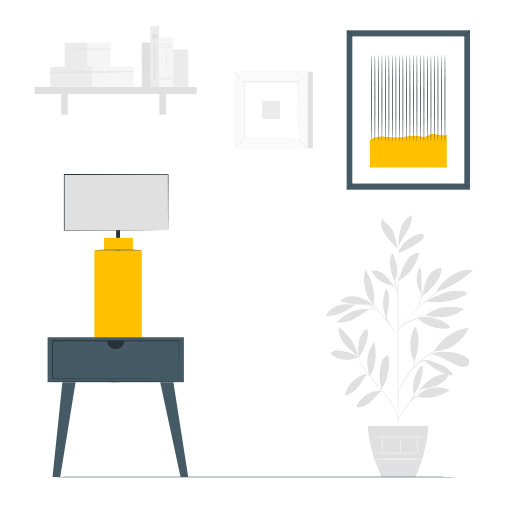
t = 0.00 s
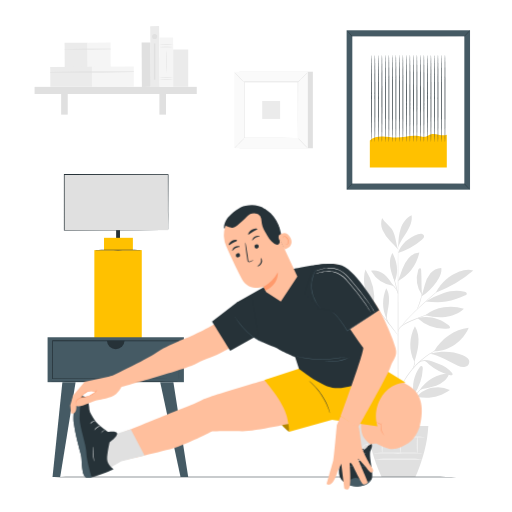
t = 1.00 s
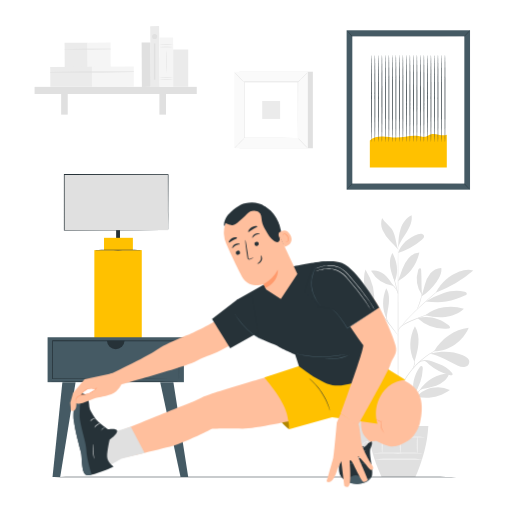
t = 1.19 s
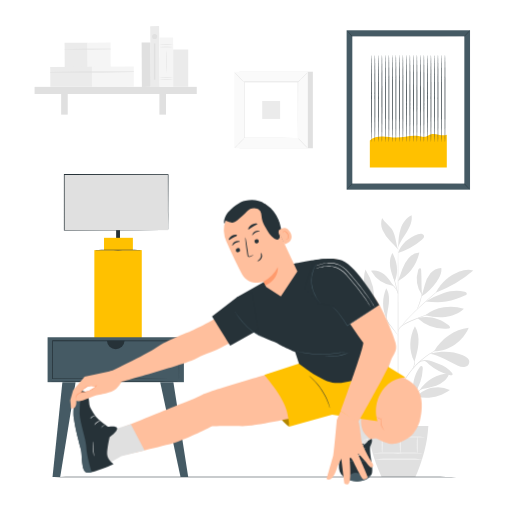
t = 1.38 s
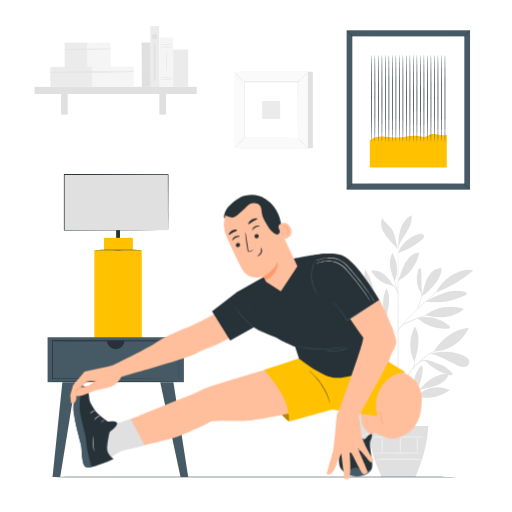
t = 1.75 s
t = 2.13 s: frame unchanged from t = 1.38 s, image omitted

The animated SVG that drew these frames (rendered in a browser with its animation timeline set to each time). Animation: 2 CSS @keyframes rules; one cycle of 2.50 s, repeats indefinitely.

<svg class="animated" id="freepik_stories-stretch" xmlns="http://www.w3.org/2000/svg" viewBox="0 0 500 500" version="1.1" xmlns:xlink="http://www.w3.org/1999/xlink" xmlns:svgjs="http://svgjs.com/svgjs"><style>svg#freepik_stories-stretch:not(.animated) .animable {opacity: 0;}svg#freepik_stories-stretch.animated #freepik--Character--inject-176 {animation: 1s 1 forwards cubic-bezier(.36,-0.01,.5,1.38) slideUp,1.5s Infinite  linear floating;animation-delay: 0s,1s;}            @keyframes slideUp {                0% {                    opacity: 0;                    transform: translateY(30px);                }                100% {                    opacity: 1;                    transform: inherit;                }            }                    @keyframes floating {                0% {                    opacity: 1;                    transform: translateY(0px);                }                50% {                    transform: translateY(-10px);                }                100% {                    opacity: 1;                    transform: translateY(0px);                }            }        </style><g id="freepik--background-complete--inject-176" class="animable" style="transform-origin: 247.99px 245.639px;"><g id="elefturopaku6"><rect x="138.44" y="41.6" width="8.69" height="43.23" style="fill: rgb(224, 224, 224); transform-origin: 142.785px 63.215px; transform: rotate(-0.31deg);" class="animable"></rect></g><g id="elzeefewj3us"><rect x="63.13" y="41.75" width="22.5" height="23.87" style="fill: rgb(235, 235, 235); transform-origin: 74.38px 53.685px; transform: rotate(-0.31deg);" class="animable"></rect></g><g id="elpwov63pwnd"><rect x="85.52" y="41.63" width="22.5" height="23.87" style="fill: rgb(245, 245, 245); transform-origin: 96.77px 53.565px; transform: rotate(-0.31deg);" class="animable"></rect></g><path d="M63.1,48.41c14.95.12,29.94,0,44.89-.21a.24.24,0,0,0,0-.48c-15-.08-29.94,0-44.89.28a.21.21,0,0,0,0,.41Z" style="fill: rgb(224, 224, 224); transform-origin: 85.5828px 48.0741px;" id="el5yqq6ehp23" class="animable"></path><g id="el657sax5993r"><rect x="49.09" y="65.27" width="40.88" height="19.45" style="fill: rgb(235, 235, 235); transform-origin: 69.53px 74.995px; transform: rotate(-0.31deg);" class="animable"></rect></g><g id="elay6o91qytgi"><rect x="89.77" y="65.05" width="40.88" height="19.45" style="fill: rgb(245, 245, 245); transform-origin: 110.21px 74.775px; transform: rotate(-0.31deg);" class="animable"></rect></g><path d="M49.06,70.79c27.16.31,54.41,0,81.56-.4a.24.24,0,0,0,0-.48c-27.16-.14-54.41-.13-81.56.47a.21.21,0,0,0,0,.41Z" style="fill: rgb(224, 224, 224); transform-origin: 89.8778px 70.3762px;" id="eldu89a1t7h2a" class="animable"></path><rect x="33.78" y="84.83" width="158.37" height="6.97" style="fill: rgb(224, 224, 224); transform-origin: 112.965px 88.315px;" id="elst3ucghgzs" class="animable"></rect><rect x="59.7" y="88.18" width="6.43" height="23.78" style="fill: rgb(224, 224, 224); transform-origin: 62.915px 100.07px;" id="ely3vu3soua7n" class="animable"></rect><rect x="155.67" y="88.18" width="6.43" height="23.78" style="fill: rgb(224, 224, 224); transform-origin: 158.885px 100.07px;" id="elz01glbnlup" class="animable"></rect><g id="elttqhvtyolp"><rect x="146.97" y="25.48" width="8.69" height="59.46" style="fill: rgb(235, 235, 235); transform-origin: 151.315px 55.21px; transform: rotate(-0.572939deg);" class="animable"></rect></g><g id="elcdk0kmxzig6"><rect x="155.7" y="36.56" width="13.5" height="48.18" style="fill: rgb(245, 245, 245); transform-origin: 162.45px 60.65px; transform: rotate(-0.31deg);" class="animable"></rect></g><path d="M169,45.81a48.11,48.11,0,0,1-6.75.24,48.11,48.11,0,0,1-6.75-.24,49.13,49.13,0,0,1,6.75-.23A49.13,49.13,0,0,1,169,45.81Z" style="fill: rgb(224, 224, 224); transform-origin: 162.25px 45.8147px;" id="el6i6v1sp0pvq" class="animable"></path><path d="M169,43.79a49.13,49.13,0,0,1-6.75.23,49.13,49.13,0,0,1-6.75-.23,48.11,48.11,0,0,1,6.75-.24A48.11,48.11,0,0,1,169,43.79Z" style="fill: rgb(224, 224, 224); transform-origin: 162.25px 43.7853px;" id="eltc5fjas12an" class="animable"></path><path d="M169,77.46a48.11,48.11,0,0,1-6.75.24,48.11,48.11,0,0,1-6.75-.24,49.13,49.13,0,0,1,6.75-.23A49.13,49.13,0,0,1,169,77.46Z" style="fill: rgb(224, 224, 224); transform-origin: 162.25px 77.4647px;" id="elm1mgxtsm1uk" class="animable"></path><path d="M169,75.44a49.13,49.13,0,0,1-6.75.23,49.13,49.13,0,0,1-6.75-.23,48.11,48.11,0,0,1,6.75-.24A48.11,48.11,0,0,1,169,75.44Z" style="fill: rgb(224, 224, 224); transform-origin: 162.25px 75.4353px;" id="el708a6u73vuw" class="animable"></path><path d="M162.45,71c-.13,0-.24-4.86-.24-10.85s.11-10.86.24-10.86.23,4.86.23,10.86S162.57,71,162.45,71Z" style="fill: rgb(224, 224, 224); transform-origin: 162.445px 60.145px;" id="el2sjfwt2e3kf" class="animable"></path><rect x="169.12" y="48.36" width="14.69" height="36.37" style="fill: rgb(235, 235, 235); transform-origin: 176.465px 66.545px;" id="el1sxi5bb9b1n" class="animable"></rect><path d="M153.52,35.61a2.5,2.5,0,1,1-2.5-2.49A2.5,2.5,0,0,1,153.52,35.61Z" style="fill: rgb(224, 224, 224); transform-origin: 151.02px 35.62px;" id="eltml2thdzjfs" class="animable"></path><rect x="150.25" y="42.48" width="1.54" height="35.37" style="fill: rgb(224, 224, 224); transform-origin: 151.02px 60.165px;" id="el145r2m6fjkz" class="animable"></rect><rect x="233.82" y="70.02" width="71.72" height="74.76" style="fill: rgb(224, 224, 224); transform-origin: 269.68px 107.4px;" id="el8ig8j3xjr9j" class="animable"></rect><rect x="228.96" y="70.02" width="71.72" height="74.76" style="fill: rgb(250, 250, 250); transform-origin: 264.82px 107.4px;" id="el1qgny38nd96" class="animable"></rect><path d="M300.7,144.8H228.94V70H300.7ZM229,144.75h71.67V70H229Z" style="fill: rgb(224, 224, 224); transform-origin: 264.82px 107.4px;" id="elgrk2ajsnvo" class="animable"></path><rect x="238.6" y="80.07" width="52.44" height="54.66" style="fill: rgb(255, 255, 255); transform-origin: 264.82px 107.4px;" id="elsprff7edg7d" class="animable"></rect><path d="M238.6,135.09a8.78,8.78,0,0,1-1.29,1.5c-.84.89-2,2.08-3.34,3.38s-2.53,2.46-3.42,3.28a9,9,0,0,1-1.52,1.27,8.24,8.24,0,0,1,1.29-1.5c.84-.89,2-2.09,3.34-3.39s2.54-2.46,3.43-3.28A8.12,8.12,0,0,1,238.6,135.09Z" style="fill: rgb(224, 224, 224); transform-origin: 233.815px 139.805px;" id="elevnly4lixo" class="animable"></path><path d="M291,135a7.75,7.75,0,0,1,1.5,1.29c.88.84,2.08,2,3.38,3.33s2.46,2.53,3.28,3.43a8.26,8.26,0,0,1,1.26,1.51,8.69,8.69,0,0,1-1.5-1.28c-.88-.84-2.08-2-3.38-3.34s-2.47-2.54-3.29-3.44A8.06,8.06,0,0,1,291,135Z" style="fill: rgb(224, 224, 224); transform-origin: 295.71px 139.78px;" id="elg9pcia0jy8o" class="animable"></path><path d="M290.89,80.21a8.61,8.61,0,0,1,1.3-1.5c.83-.89,2-2.08,3.33-3.38s2.53-2.46,3.43-3.28a8.26,8.26,0,0,1,1.51-1.26,8.52,8.52,0,0,1-1.29,1.5c-.83.88-2,2.08-3.34,3.38S293.3,78.13,292.4,79A7.89,7.89,0,0,1,290.89,80.21Z" style="fill: rgb(224, 224, 224); transform-origin: 295.675px 75.5px;" id="elr4i9rcesnrb" class="animable"></path><path d="M238.46,80.35a8.86,8.86,0,0,1-1.51-1.3c-.88-.83-2.08-2-3.38-3.33s-2.45-2.53-3.28-3.43A8.83,8.83,0,0,1,229,70.78a7.88,7.88,0,0,1,1.5,1.28c.88.84,2.08,2,3.39,3.35s2.46,2.53,3.28,3.43A7.88,7.88,0,0,1,238.46,80.35Z" style="fill: rgb(224, 224, 224); transform-origin: 233.73px 75.565px;" id="el2ojnukxrjeb" class="animable"></path><path d="M290.89,134.73s0-.1,0-.27,0-.44,0-.76c0-.69,0-1.67,0-2.95,0-2.59,0-6.36-.06-11.14,0-9.58-.06-23.21-.1-39.54l.2.2-52.28,0h0l.23-.23c0,20.06,0,38.83,0,54.66l-.2-.2,37.86.1,10.64.05,2.81,0,.73,0H290l-2.78,0-10.59,0-38,.11h-.2v-.2c0-15.83,0-34.6,0-54.66v-.24h.24l52.28,0h.21v.21c-.05,16.38-.08,30.06-.11,39.67,0,4.76,0,8.51-.05,11.09,0,1.26,0,2.24,0,2.91,0,.32,0,.56,0,.74A.93.93,0,0,1,290.89,134.73Z" style="fill: rgb(224, 224, 224); transform-origin: 264.795px 107.21px;" id="elh2ul9yemw3t" class="animable"></path><rect x="256.07" y="98.65" width="17.5" height="17.5" style="fill: rgb(235, 235, 235); transform-origin: 264.82px 107.4px;" id="elap108ia8mae" class="animable"></rect><path d="M350.22,348.65a41.74,41.74,0,0,0-17.89-6.16c-2.93-.3-6.12-.22-8.47,1.55a1.75,1.75,0,0,0-.87,1.55,1.87,1.87,0,0,0,.83,1.06c7.28,5.55,18.29,6.25,26.4,2" style="fill: rgb(224, 224, 224); transform-origin: 336.605px 346.875px;" id="eld3a727uud8" class="animable"></path><path d="M349.76,348.14A87.39,87.39,0,0,1,338.2,338a29.14,29.14,0,0,1-7.24-13.4c-.31-1.53-.41-3.27.57-4.48,9.21,7.19,16.45,16.5,18.23,28.05" style="fill: rgb(224, 224, 224); transform-origin: 340.252px 334.145px;" id="elwhzjgzpzvog" class="animable"></path><path d="M350.12,348.58a41.85,41.85,0,0,1,.22-15.18c1.16-4.95,3.85-9.69,8.08-12.52,1.59,3.72.91,8-.21,11.9a57.78,57.78,0,0,1-8,16.87" style="fill: rgb(224, 224, 224); transform-origin: 354.445px 335.265px;" id="el10c8gsxtvowa" class="animable"></path><path d="M359.16,364.76c-5.49.67-10.26,3.56-14.35,7.26a27.08,27.08,0,0,0-8.21,14.09c5.37-.33,9.94-4.12,13.25-8.37s5.6-8.92,9.23-12.9" style="fill: rgb(224, 224, 224); transform-origin: 347.88px 375.435px;" id="elb5kcx03xuef" class="animable"></path><path d="M361.12,367.35a35.39,35.39,0,0,1,4.08-33.48c3.13,11.11,2,23.66-4.08,33.48" style="fill: rgb(224, 224, 224); transform-origin: 362.774px 350.61px;" id="eljrfl9xgrdu" class="animable"></path><path d="M373.05,381.56a25.59,25.59,0,0,0-24.47,14.08c-.3.61-.57,1.38-.17,1.92A1.84,1.84,0,0,0,350,398c4.82-.31,9.09-3.21,12.62-6.52s6.6-7.12,10.5-10" style="fill: rgb(224, 224, 224); transform-origin: 360.664px 389.757px;" id="elrz6k8bbj7is" class="animable"></path><path d="M372.67,380.78a45.47,45.47,0,0,1-.45-25.46c.89-3.27,2.4-6.72,5.43-8.26a1.08,1.08,0,0,1,.83-.15,1.1,1.1,0,0,1,.53.61,15.46,15.46,0,0,1,1.28,7.31,45.24,45.24,0,0,1-1.15,7.39c-.95,4.52-1.46,9.38-3.94,13.27a27.43,27.43,0,0,0-1.58,2.92c-.46,1-.47,1.34-.9,2.13" style="fill: rgb(224, 224, 224); transform-origin: 375.473px 363.832px;" id="elsuue7p6qezq" class="animable"></path><path d="M404.26,385.49c-2.34-8.9.14-19.69,5.75-27,.41-.54,1-1.12,1.64-1.05,1,.09,1.3,1.47,1.25,2.51a48.84,48.84,0,0,1-8.64,25.53" style="fill: rgb(224, 224, 224); transform-origin: 408.144px 371.462px;" id="elhbhqv5smsed" class="animable"></path><path d="M407.11,387.44c10.81,2.81,23.22.07,32.21-6.56a26.1,26.1,0,0,0-17.44-2.14c-5.82,1.34-11.15,3.95-14.77,8.7" style="fill: rgb(224, 224, 224); transform-origin: 423.215px 383.32px;" id="el914gfnqadc8" class="animable"></path><path d="M409.51,381.51c6.05-9.88,17.67-16.32,29.24-16.91-1.34,4.71-5.2,8.37-9.57,10.58s-9.23,3.17-14,4.1c-1.87.36-4.43.76-5.64,2.23" style="fill: rgb(224, 224, 224); transform-origin: 424.13px 373.055px;" id="eleo4a8c53wqh" class="animable"></path><path d="M404.86,352.75c1.64-5.62,3.29-11.29,3.74-17.13s-.38-11.93-3.41-16.94c-5.66,10.95-6.23,23.75-.5,34.65" style="fill: rgb(224, 224, 224); transform-origin: 404.687px 336.005px;" id="elewxxikttxyo" class="animable"></path><path d="M423.91,343.12c6.61-12,20.11-21.63,33.77-23-5.27,13.12-19.64,23.26-33.77,23" style="fill: rgb(224, 224, 224); transform-origin: 440.795px 331.622px;" id="eljr8zyr6cq8a" class="animable"></path><path d="M419.75,345.48c9.86,1.5,18.27,7.8,27.49,11.62a12.27,12.27,0,0,0,6.22,1.19,4.86,4.86,0,0,0,3-8.61A13.3,13.3,0,0,0,452,347c-10-4.19-20.82-4.29-31.4-1.75" style="fill: rgb(224, 224, 224); transform-origin: 438.99px 350.937px;" id="elfukdqaupm6v" class="animable"></path><path d="M414,352.4c2.23.64,3,1.79,4.76,3.3a51.42,51.42,0,0,0,20.85,10.71c.8.2,1.84.28,2.24-.44s-.09-1.39-.54-2a28.74,28.74,0,0,0-12.59-8.55c-4.81-1.79-9-4-14.72-3.49" style="fill: rgb(224, 224, 224); transform-origin: 427.999px 359.202px;" id="el909vqycifxf" class="animable"></path><path d="M407.59,310.6a39.48,39.48,0,0,0,30.25,10.29,2.13,2.13,0,0,0,1.38-.49c.76-.83-.15-2.11-1-2.8-8.89-6.94-19.67-9.81-30.59-7" style="fill: rgb(224, 224, 224); transform-origin: 423.547px 315.288px;" id="elhtejmat7es" class="animable"></path><path d="M415.23,307.8A42.18,42.18,0,0,1,453,301.57c-4.75,4.69-11.35,7.21-18,7.9a56.81,56.81,0,0,1-19.76-1.67" style="fill: rgb(224, 224, 224); transform-origin: 434.115px 304.648px;" id="el97gt0ijct5" class="animable"></path><path d="M412.19,288.59c-.87-8.87-.3-15.88-.92-24.8,0-.71-.2-1.57-.87-1.83-.93-.36-1.7.78-2,1.73a28.44,28.44,0,0,0,3.78,24.71" style="fill: rgb(224, 224, 224); transform-origin: 409.646px 275.241px;" id="el2ozj7c3jpm8" class="animable"></path><path d="M411.56,289.57c6-3.72,10.53-8.58,14.7-14.29,2.91-4,5.36-8.73,4.7-13.61-4.08-.08-8,2.17-10.61,5.27a29.43,29.43,0,0,0-5.41,10.88c-1.18,3.9-2,7.92-3.38,11.75" style="fill: rgb(224, 224, 224); transform-origin: 421.314px 275.619px;" id="elygzf41ecod" class="animable"></path><path d="M426,285.56a118.6,118.6,0,0,0,36.2-21.34c-4.33-1.74-9.28-.7-13.6,1-9.87,4-17.94,10.71-22.78,20.19" style="fill: rgb(224, 224, 224); transform-origin: 444.01px 274.441px;" id="elkoi9cx1lni" class="animable"></path><path d="M415.62,294.43c6.68.73,13.47,1.21,20.09.1s12.68-3.67,18.77-6.23a2.24,2.24,0,0,0,1.27-1,1.47,1.47,0,0,0-.46-1.61,3.81,3.81,0,0,0-1.6-.75c-6.62-1.85-13.76-1-20.27,1.21a94.56,94.56,0,0,0-17.8,8.25" style="fill: rgb(224, 224, 224); transform-origin: 435.724px 289.557px;" id="ellgqpc5d7f8j" class="animable"></path><path d="M377.47,310.9c-4.56-9.2-4.26-19.94-.32-29.42,2.77,4.22,3.11,9.6,2.6,14.63s-2,10.2-2.14,15.25" style="fill: rgb(224, 224, 224); transform-origin: 377.036px 296.42px;" id="elf42wrv5ih0o" class="animable"></path><path d="M359.26,301.72a41,41,0,0,0-30.49,13c5.68.89,11.53-.58,16.7-3.1s9.75-6.06,14.3-9.58" style="fill: rgb(224, 224, 224); transform-origin: 344.27px 308.349px;" id="el7zcarv91hof" class="animable"></path><path d="M347,297.62c-5.57-.45-10.93-1.14-16.28.5s-10.22,5.37-12.41,10.52a29.4,29.4,0,0,0,15.26-2.88A87.18,87.18,0,0,0,347,297.62" style="fill: rgb(224, 224, 224); transform-origin: 332.655px 302.91px;" id="el370ps55sy1u" class="animable"></path><path d="M365.14,297.81c-5-3.28-10.15-6.62-16-8s-12.59-.36-16.65,4c4.72,2.77,10.44,3.1,15.92,3.09s12.18-.07,17.34,1.76" style="fill: rgb(224, 224, 224); transform-origin: 349.12px 293.948px;" id="el217g17gdz98" class="animable"></path><path d="M365.17,298.07c-8.56-8.4-11.8-23.51-8.36-35a53.27,53.27,0,0,1,8.36,35" style="fill: rgb(224, 224, 224); transform-origin: 360.475px 280.57px;" id="el7k619qevh4s" class="animable"></path><path d="M388.72,274.25c1.61-3.75,2.75-7.69,4.2-11.51a33.23,33.23,0,0,1,6-10.62,15.84,15.84,0,0,1,10.61-5.5,42.73,42.73,0,0,1-20.58,27.69" style="fill: rgb(224, 224, 224); transform-origin: 399.125px 260.465px;" id="el6ljimzw0ybt" class="animable"></path><path d="M384.46,279.22c-2.67-3.68-5.76-8.68-9.39-11.42s-8.34-4.41-12.76-3.35a29.77,29.77,0,0,0,22.15,14.77" style="fill: rgb(224, 224, 224); transform-origin: 373.385px 271.674px;" id="elsmtyk5gr2fr" class="animable"></path><path d="M385.31,274.56c-1.75-4.45-3.52-8.95-4.22-13.68s-.28-9.78,2.14-13.91c4.7,8.88,6.21,18.42,2.32,27.69" style="fill: rgb(224, 224, 224); transform-origin: 384.277px 260.815px;" id="elzdlioetxhsr" class="animable"></path><path d="M388.76,247c2.66-8.81,10.73-15.29,19.44-18.27a7.25,7.25,0,0,1,3.4-.51,3,3,0,0,1,2.51,2.1c.32,1.49-.92,2.84-2.08,3.83A66.13,66.13,0,0,1,388.76,247" style="fill: rgb(224, 224, 224); transform-origin: 401.461px 237.595px;" id="elg2uvdu4o03h" class="animable"></path><path d="M388.86,239.77c.34-5.68.69-11.44,2.54-16.82s5.4-10.43,10.58-12.79c.88,5.74-1.65,11.44-4.7,16.38s-6.73,9.59-8.56,15.1" style="fill: rgb(224, 224, 224); transform-origin: 395.439px 225.9px;" id="elmhszbyqt0hm" class="animable"></path><path d="M388.72,243.68c-2.2-6.42-2.43-14.58-6.27-20.17-2.69-3.91-7-6.57-9.31-10.71a16.32,16.32,0,0,0,.54,12.16,35.32,35.32,0,0,0,7.11,10.18c2.85,3,5.28,5.32,7.93,8.54" style="fill: rgb(224, 224, 224); transform-origin: 380.469px 228.24px;" id="eluxt1pzmandc" class="animable"></path><path d="M388.76,432.71c-.17,0-.32-42.82-.33-95.63s.12-95.64.29-95.64.32,42.81.33,95.64S388.93,432.71,388.76,432.71Z" style="fill: rgb(224, 224, 224); transform-origin: 388.74px 337.075px;" id="elw98ec5swtwi" class="animable"></path><path d="M426.18,304.44a9.52,9.52,0,0,1-1.61.6l-4.43,1.5c-3.74,1.27-8.87,3.11-14.44,5.4S395,316.22,392,318.79a10,10,0,0,0-2.74,3.64c-.43,1-.5,1.62-.56,1.61a1.12,1.12,0,0,1,0-.45,6.92,6.92,0,0,1,.31-1.25,9.72,9.72,0,0,1,2.68-3.88,24.21,24.21,0,0,1,5.94-3.68c2.37-1.11,5-2.27,7.8-3.42,5.59-2.29,10.76-4.07,14.54-5.24,1.88-.59,3.42-1,4.49-1.31A9,9,0,0,1,426.18,304.44Z" style="fill: rgb(224, 224, 224); transform-origin: 407.429px 314.24px;" id="elczbekhs403r" class="animable"></path><path d="M438.45,274.31a3.24,3.24,0,0,1-.45.48l-1.38,1.29-5.13,4.66L414.42,296c-6.67,5.93-12.42,11.6-16.42,15.86-2,2.14-3.57,3.9-4.64,5.13l-1.24,1.42a2.69,2.69,0,0,1-.47.47,3.26,3.26,0,0,1,.37-.55c.26-.34.64-.86,1.15-1.49,1-1.28,2.55-3.1,4.51-5.27a216.31,216.31,0,0,1,16.33-16c6.68-5.91,12.77-11.23,17.19-15.06l5.26-4.52,1.45-1.2A2.9,2.9,0,0,1,438.45,274.31Z" style="fill: rgb(224, 224, 224); transform-origin: 415.05px 296.595px;" id="elooxsek9f9i" class="animable"></path><path d="M407.22,302c-.17-.08,1.22-3.29,2.61-7.36s2.06-7.5,2.24-7.47-.24,3.55-1.65,7.67a49.42,49.42,0,0,1-2.08,5.14A7.65,7.65,0,0,1,407.22,302Z" style="fill: rgb(224, 224, 224); transform-origin: 409.658px 294.585px;" id="elgaptx6qis1n" class="animable"></path><path d="M388.8,327.9a8.93,8.93,0,0,1-1-1.2l-2.63-3.37c-2.21-2.86-5.26-6.8-8.69-11.12s-6.57-8.18-8.85-11l-2.69-3.33a7.66,7.66,0,0,1-.93-1.27,6.94,6.94,0,0,1,1.11,1.11c.69.75,1.66,1.84,2.84,3.21,2.37,2.73,5.58,6.56,9,10.88s6.43,8.31,8.55,11.24c1.06,1.46,1.91,2.65,2.48,3.49A7,7,0,0,1,388.8,327.9Z" style="fill: rgb(224, 224, 224); transform-origin: 376.405px 312.255px;" id="elyylyz3zn80h" class="animable"></path><path d="M380.6,317.36c-.1.11-2.29-2.49-3.44-6.43a18.4,18.4,0,0,1-.78-6.49l.27,0c-.12.5-.21.76-.26.75s-.05-.28,0-.79l.27,0a29.8,29.8,0,0,0,1.1,6.31C378.86,314.57,380.76,317.26,380.6,317.36Z" style="fill: rgb(224, 224, 224); transform-origin: 378.479px 310.882px;" id="elo472oxiokvm" class="animable"></path><path d="M370,304a10.92,10.92,0,0,0-2.4-1.4,16.14,16.14,0,0,0-6.66-.53,41.16,41.16,0,0,0-6.71,1.09,19.33,19.33,0,0,1-2.76.66,9.69,9.69,0,0,1,2.64-1.08,30.33,30.33,0,0,1,6.78-1.28,14.54,14.54,0,0,1,6.88.74A4.15,4.15,0,0,1,370,304Z" style="fill: rgb(224, 224, 224); transform-origin: 360.735px 302.666px;" id="el0btgjejwgf7v" class="animable"></path><path d="M367.49,300.81c0,.09-1.39-.56-3.67-1.34a38.38,38.38,0,0,0-9.18-1.89,37.91,37.91,0,0,0-9.35.48c-2.37.42-3.81.87-3.84.76a3.66,3.66,0,0,1,1-.41,22,22,0,0,1,2.77-.78A32.58,32.58,0,0,1,364,299.06a23.74,23.74,0,0,1,2.62,1.19A3.25,3.25,0,0,1,367.49,300.81Z" style="fill: rgb(224, 224, 224); transform-origin: 354.47px 298.841px;" id="elo1cqpr4pk1i" class="animable"></path><path d="M388.72,287.15c-.17.05-1.37-4.13-2.68-9.31s-2.25-9.43-2.08-9.47,1.36,4.13,2.68,9.32S388.88,287.11,388.72,287.15Z" style="fill: rgb(224, 224, 224); transform-origin: 386.339px 277.76px;" id="el13wovdszxkqi" class="animable"></path><path d="M388.89,287.15c-.18.06-1-2.72-3-5.57a24.7,24.7,0,0,0-4.38-4.52,4.09,4.09,0,0,1,1.69.87,13.77,13.77,0,0,1,3.19,3.29C388.52,284.19,389,287.14,388.89,287.15Z" style="fill: rgb(224, 224, 224); transform-origin: 385.207px 282.105px;" id="elekfiqfg9f49" class="animable"></path><path d="M388.76,409.88c-.06,0-.19-1-.67-2.85a41,41,0,0,0-2.86-7.41c-3-6.05-8.35-13.71-15.19-21.39-3.39-3.87-6.67-7.53-9.47-11a79.1,79.1,0,0,1-6.77-9.77,47.21,47.21,0,0,1-3.42-7.25c-.31-.89-.54-1.59-.67-2.07a3.6,3.6,0,0,1-.17-.74s.36,1,1.07,2.73a52.38,52.38,0,0,0,3.57,7.11,81.77,81.77,0,0,0,6.84,9.63c2.8,3.46,6.09,7.09,9.49,11,6.86,7.7,12.23,15.46,15.11,21.61a36.81,36.81,0,0,1,2.7,7.54,21.3,21.3,0,0,1,.38,2.15A3.63,3.63,0,0,1,388.76,409.88Z" style="fill: rgb(224, 224, 224); transform-origin: 369.15px 378.64px;" id="elym1ri3fzhsg" class="animable"></path><path d="M422.58,371.69a17.23,17.23,0,0,1-1.78,1,38.41,38.41,0,0,0-4.59,3,51.5,51.5,0,0,0-6,5.51c-2.12,2.23-4.3,4.83-6.53,7.62-4.45,5.59-8.62,10.53-11.11,14.48-1.27,2-2.19,3.61-2.79,4.76a14.19,14.19,0,0,1-1,1.79,1.7,1.7,0,0,1,.17-.5c.13-.32.31-.8.59-1.39a45.39,45.39,0,0,1,2.64-4.9c2.42-4,6.55-9,11-14.63,2.23-2.79,4.44-5.39,6.6-7.63a48.62,48.62,0,0,1,6.18-5.46,32.6,32.6,0,0,1,4.75-2.9c.59-.3,1.07-.48,1.38-.61A1.7,1.7,0,0,1,422.58,371.69Z" style="fill: rgb(224, 224, 224); transform-origin: 405.68px 390.77px;" id="elz6i5rpdkwt" class="animable"></path><path d="M423.24,384.08a26.49,26.49,0,0,1-3.75.54,49.06,49.06,0,0,0-8.88,1.75,27,27,0,0,0-8,4.17c-1.83,1.42-2.69,2.59-2.78,2.53s.15-.35.56-.87a14,14,0,0,1,1.95-2,24,24,0,0,1,8-4.43,39.54,39.54,0,0,1,9-1.59A20.74,20.74,0,0,1,423.24,384.08Z" style="fill: rgb(224, 224, 224); transform-origin: 411.526px 388.552px;" id="eliejmkm80ljs" class="animable"></path><path d="M401,391.7c-.19-.11,1.5-2.69,2.81-6.15s1.51-6.57,1.73-6.54a5.86,5.86,0,0,1-.06,2,21.77,21.77,0,0,1-1.09,4.74,23.53,23.53,0,0,1-2.17,4.34C401.51,391.14,401,391.75,401,391.7Z" style="fill: rgb(224, 224, 224); transform-origin: 403.292px 385.356px;" id="elp6psj64fswb" class="animable"></path><path d="M433.53,338.42a3.12,3.12,0,0,1-.6.32l-1.76.8c-.77.33-1.71.75-2.76,1.31s-2.3,1.11-3.58,1.88l-2.05,1.16c-.71.41-1.41.89-2.15,1.36-1.51.91-3,2-4.63,3.19a79.28,79.28,0,0,0-17.82,18.43c-1.09,1.65-2.16,3.2-3,4.74-.45.76-.9,1.47-1.29,2.2l-1.09,2.08c-.73,1.31-1.25,2.56-1.76,3.64s-.9,2-1.21,2.8-.54,1.32-.74,1.79a2.58,2.58,0,0,1-.29.61,2.6,2.6,0,0,1,.18-.65q.24-.72.63-1.83a28.81,28.81,0,0,1,1.12-2.86c.48-1.09,1-2.37,1.68-3.7l1.06-2.11c.38-.73.83-1.46,1.26-2.23.85-1.56,1.92-3.13,3-4.8a84,84,0,0,1,8.19-10.05,83.11,83.11,0,0,1,9.76-8.52c1.63-1.15,3.16-2.26,4.69-3.17.76-.46,1.47-.93,2.19-1.33l2.08-1.14c1.3-.75,2.56-1.29,3.64-1.8s2-.92,2.81-1.22l1.81-.69A2.63,2.63,0,0,1,433.53,338.42Z" style="fill: rgb(224, 224, 224); transform-origin: 411.165px 361.575px;" id="el0ir1g56tlic5" class="animable"></path><path d="M406.77,356.35a4.26,4.26,0,0,1,1.47-2.19,9.23,9.23,0,0,1,5.93-2.27,16.06,16.06,0,0,1,6.23,1.22,8.78,8.78,0,0,1,2.36,1.14,14.09,14.09,0,0,1-2.5-.73,18.6,18.6,0,0,0-6.07-1,9.65,9.65,0,0,0-5.67,2A16.74,16.74,0,0,0,406.77,356.35Z" style="fill: rgb(224, 224, 224); transform-origin: 414.765px 354.12px;" id="elmjn57qc59r" class="animable"></path><path d="M402.77,360.48c-.17-.09,1.33-2.31,1.68-5.48s-.57-5.66-.38-5.72a3.67,3.67,0,0,1,.7,1.6,11.41,11.41,0,0,1-1,8.21A3.82,3.82,0,0,1,402.77,360.48Z" style="fill: rgb(224, 224, 224); transform-origin: 403.94px 354.88px;" id="el60sglglu9gt" class="animable"></path><path d="M359.19,416c.92,16.37,5.85,33,13.44,49.84h33c7.23-16.66,11.82-33.28,12.64-49.84Z" style="fill: rgb(224, 224, 224); transform-origin: 388.73px 440.92px;" id="elcf7pgxgnwsv" class="animable"></path><path d="M412.9,442.49c0,.18-10.86.31-24.25.31s-24.25-.13-24.25-.31,10.85-.31,24.25-.31S412.9,442.32,412.9,442.49Z" style="fill: rgb(250, 250, 250); transform-origin: 388.65px 442.49px;" id="elj6ihjeutbom" class="animable"></path><path d="M412.17,448.42c0,.17-10.18.31-22.74.31s-22.74-.14-22.74-.31,10.18-.31,22.74-.31S412.17,448.25,412.17,448.42Z" style="fill: rgb(250, 250, 250); transform-origin: 389.43px 448.42px;" id="eldk4kg2xd5zu" class="animable"></path><path d="M373.16,426.76c.17,0,.31,3.4.31,7.6s-.14,7.59-.31,7.59-.31-3.4-.31-7.59S373,426.76,373.16,426.76Z" style="fill: rgb(250, 250, 250); transform-origin: 373.16px 434.355px;" id="elq60kfo7pnwj" class="animable"></path><path d="M390.83,426.76c.17,0,.31,3.52.31,7.87s-.14,7.86-.31,7.86-.31-3.52-.31-7.86S390.66,426.76,390.83,426.76Z" style="fill: rgb(250, 250, 250); transform-origin: 390.83px 434.625px;" id="elsgiqs7ib0a" class="animable"></path><path d="M407.42,426.63c.17,0,.31,3.59.31,8s-.14,8-.31,8-.31-3.59-.31-8S407.25,426.63,407.42,426.63Z" style="fill: rgb(250, 250, 250); transform-origin: 407.42px 434.63px;" id="elj5bulthgcak" class="animable"></path><path d="M417.2,426.76c0,.17-12.73.31-28.44.31s-28.45-.14-28.45-.31,12.73-.31,28.45-.31S417.2,426.59,417.2,426.76Z" style="fill: rgb(250, 250, 250); transform-origin: 388.755px 426.76px;" id="el0bg4zfumwdt" class="animable"></path></g><g id="freepik--Floor--inject-176" class="animable" style="transform-origin: 246.915px 465.87px;"><path d="M26.56,465.87c0-.15,98.66-.26,220.34-.26s220.37.11,220.37.26-98.64.26-220.37.26S26.56,466,26.56,465.87Z" style="fill: rgb(38, 50, 56); transform-origin: 246.915px 465.87px;" id="el5dck5p1gc6j" class="animable"></path></g><g id="freepik--Table--inject-176" class="animable" style="transform-origin: 114.9px 317.94px;"><rect x="113.41" y="198.54" width="3.76" height="36.13" style="fill: rgb(38, 50, 56); transform-origin: 115.29px 216.605px;" id="elllgzefjxsps" class="animable"></rect><rect x="92.14" y="244.24" width="46.3" height="85.75" style="fill: rgb(255, 193, 0); transform-origin: 115.29px 287.115px;" id="elr43rarlcal" class="animable"></rect><rect x="101.58" y="232.24" width="28.19" height="12" style="fill: rgb(255, 193, 0); transform-origin: 115.675px 238.24px;" id="elnsh9q893ek" class="animable"></rect><rect x="62.66" y="170.51" width="101.49" height="54.27" style="fill: rgb(224, 224, 224); transform-origin: 113.405px 197.645px;" id="elxhwjlywq9l" class="animable"></rect><path d="M164.15,224.77s0-.34,0-1,0-1.61,0-2.84c0-2.51,0-6.17-.07-10.86,0-9.39-.08-22.92-.14-39.57l.27.27-101.48.09h0l.36-.36c0,19.16,0,37.52,0,54.26l-.34-.34,72.9.17,21,.09,5.62,0,1.45,0,.51,0a2.23,2.23,0,0,1-.47,0l-1.42,0-5.54.05-20.94.09-73.12.16h-.34v-.34c0-16.74,0-35.1,0-54.26v-.37h.37l101.48.09h.28v.28c-.06,16.72-.11,30.3-.14,39.74,0,4.66-.05,8.3-.07,10.8q0,1.8,0,2.79C164.17,224.47,164.15,224.77,164.15,224.77Z" style="fill: rgb(38, 50, 56); transform-origin: 113.465px 197.495px;" id="eldfw1qgww1b" class="animable"></path><path d="M138.23,244.24c0,.2-10.28.36-22.94.36s-23-.16-23-.36,10.27-.36,23-.36S138.23,244,138.23,244.24Z" style="fill: rgb(38, 50, 56); transform-origin: 115.26px 244.24px;" id="elnazqzue8fv" class="animable"></path><rect x="46.47" y="329.36" width="133.11" height="43.86" style="fill: rgb(69, 90, 100); transform-origin: 113.025px 351.29px;" id="el67omqdmyein" class="animable"></rect><path d="M174.74,369.8s0-.23,0-.65,0-1.08,0-1.89c0-1.68,0-4.13-.05-7.28,0-6.35-.08-15.58-.13-27.2l.23.23-123.42.13h0l.36-.36c0,12.8,0,25.25,0,37l-.35-.35,88.16.16,25.87.1,7,.05,1.81,0,.63,0s-.19,0-.58,0l-1.77,0-6.89,0-25.78.1-88.41.17H51v-.36c0-11.77,0-24.22,0-37v-.37h.37l123.42.14H175v.23c-.05,11.68-.1,21-.13,27.33,0,3.14,0,5.56-.05,7.23,0,.8,0,1.41,0,1.85S174.74,369.8,174.74,369.8Z" style="fill: rgb(38, 50, 56); transform-origin: 113px 351.145px;" id="elxd7sqbmuve" class="animable"></path><polygon points="51.3 465.82 60.91 373.22 73.81 373.22 58.8 465.87 51.3 465.82" style="fill: rgb(69, 90, 100); transform-origin: 62.555px 419.545px;" id="elteoxqsnjqjn" class="animable"></polygon><polygon points="183.8 465.8 169.35 373.22 156.46 373.22 176.3 465.84 183.8 465.8" style="fill: rgb(69, 90, 100); transform-origin: 170.13px 419.53px;" id="elkq0pwqfa2j" class="animable"></polygon><path d="M104.44,332.78a8.59,8.59,0,0,0,17.17,0Z" style="fill: rgb(38, 50, 56); transform-origin: 113.025px 336.928px;" id="elce20u0d5p4d" class="animable"></path><path d="M177.08,372.92c0,.2-29.35.36-65.55.36S46,373.12,46,372.92s29.35-.36,65.56-.36S177.08,372.72,177.08,372.92Z" style="fill: rgb(38, 50, 56); transform-origin: 111.54px 372.92px;" id="elnxrn5a4j2n" class="animable"></path></g><g id="freepik--Picture--inject-176" class="animable" style="transform-origin: 398.755px 107.4px;"><rect x="338.5" y="29.58" width="120.51" height="155.64" style="fill: rgb(69, 90, 100); transform-origin: 398.755px 107.4px;" id="eld3vpwct6x6l" class="animable"></rect><path d="M459,29.58a2.33,2.33,0,0,1-.33.41l-1,1.17-4.07,4.46-.05.05h-.07c-10.48.11-31.06.18-54.69.18s-44.23-.07-54.7-.18H344l-.05-.05-4.07-4.46-1-1.17a2.33,2.33,0,0,1-.33-.41,2.69,2.69,0,0,1,.39.35c.29.28.65.65,1.1,1.11l4.19,4.35-.12,0c10.47-.11,31.06-.18,54.7-.18s44.21.07,54.69.18l-.13,0L457.51,31l1.1-1.11C458.86,29.69,459,29.57,459,29.58Z" style="fill: rgb(38, 50, 56); transform-origin: 398.775px 32.7147px;" id="el4xp9x1l73dq" class="animable"></path><path d="M338.5,185.22a2.56,2.56,0,0,1,.33-.42l1-1.17,4.07-4.46.05,0h.08c10.47-.11,31.06-.18,54.69-.18s44.22.07,54.7.18h.07l.05,0,4.07,4.46,1,1.17a2.56,2.56,0,0,1,.33.42s-.15-.11-.4-.36l-1.1-1.11-4.19-4.35.13.06c-10.48.1-31.06.18-54.7.18s-44.22-.08-54.69-.18l.12-.06q-2.69,2.81-4.19,4.35c-.45.46-.81.83-1.1,1.11A2.51,2.51,0,0,1,338.5,185.22Z" style="fill: rgb(38, 50, 56); transform-origin: 398.72px 182.105px;" id="elbbkbl28ngip" class="animable"></path><rect x="344.06" y="35.5" width="109.39" height="143.78" style="fill: rgb(255, 255, 255); transform-origin: 398.755px 107.39px;" id="el3wxo39cpq3t" class="animable"></rect><path d="M361.17,137.24c3.26-3.1,8.06-4,12.55-3.87s8.95,1.07,13.44,1c7.19-.09,14.35-2.75,21.43-1.52,2.26.39,4.56,1.18,6.8.7,2-.42,3.62-1.76,5.55-2.34,5-1.48,10.6,2.42,15.39.38v32.1H361.17Z" style="fill: rgb(255, 193, 0); transform-origin: 398.75px 147.278px;" id="elmipv8flr148" class="animable"></path><path d="M362.69,138.53c-.2,0-.35-19-.35-42.46s.15-42.46.35-42.46.35,19,.35,42.46S362.88,138.53,362.69,138.53Z" style="fill: rgb(38, 50, 56); transform-origin: 362.69px 96.07px;" id="elf0sigcxs7cw" class="animable"></path><path d="M366.11,138.53c-.19,0-.35-19-.35-42.46s.16-42.46.35-42.46.35,19,.35,42.46S366.3,138.53,366.11,138.53Z" style="fill: rgb(38, 50, 56); transform-origin: 366.11px 96.07px;" id="elbiae3jwnyzi" class="animable"></path><path d="M369.53,138.53c-.19,0-.35-19-.35-42.46s.16-42.46.35-42.46.35,19,.35,42.46S369.72,138.53,369.53,138.53Z" style="fill: rgb(38, 50, 56); transform-origin: 369.53px 96.07px;" id="el8ls2f2gc6mu" class="animable"></path><path d="M373,138.53c-.19,0-.35-19-.35-42.46s.16-42.46.35-42.46.35,19,.35,42.46S373.15,138.53,373,138.53Z" style="fill: rgb(38, 50, 56); transform-origin: 373px 96.07px;" id="el4zyc3svigxt" class="animable"></path><path d="M376.38,138.53c-.2,0-.35-19-.35-42.46s.15-42.46.35-42.46.34,19,.34,42.46S376.57,138.53,376.38,138.53Z" style="fill: rgb(38, 50, 56); transform-origin: 376.375px 96.07px;" id="el9spunddvst" class="animable"></path><path d="M379.8,138.53c-.2,0-.35-19-.35-42.46s.15-42.46.35-42.46.35,19,.35,42.46S380,138.53,379.8,138.53Z" style="fill: rgb(38, 50, 56); transform-origin: 379.8px 96.07px;" id="eli7dy6g9h77a" class="animable"></path><path d="M383.22,138.53c-.19,0-.35-19-.35-42.46s.16-42.46.35-42.46.35,19,.35,42.46S383.41,138.53,383.22,138.53Z" style="fill: rgb(38, 50, 56); transform-origin: 383.22px 96.07px;" id="el1zh7n1gkm2d" class="animable"></path><path d="M386.64,138.53c-.19,0-.35-19-.35-42.46s.16-42.46.35-42.46.35,19,.35,42.46S386.83,138.53,386.64,138.53Z" style="fill: rgb(38, 50, 56); transform-origin: 386.64px 96.07px;" id="el1uo9k76rqo6" class="animable"></path><path d="M390.06,138.53c-.19,0-.35-19-.35-42.46s.16-42.46.35-42.46.35,19,.35,42.46S390.26,138.53,390.06,138.53Z" style="fill: rgb(38, 50, 56); transform-origin: 390.06px 96.07px;" id="eln8raud7wfqq" class="animable"></path><path d="M393.48,138.53c-.19,0-.35-19-.35-42.46s.16-42.46.35-42.46.35,19,.35,42.46S393.68,138.53,393.48,138.53Z" style="fill: rgb(38, 50, 56); transform-origin: 393.48px 96.07px;" id="el1hydsm5a6rr" class="animable"></path><path d="M396.91,138.53c-.2,0-.35-19-.35-42.46s.15-42.46.35-42.46.35,19,.35,42.46S397.1,138.53,396.91,138.53Z" style="fill: rgb(38, 50, 56); transform-origin: 396.91px 96.07px;" id="elrp21pk5j3pq" class="animable"></path><path d="M400.33,138.53c-.2,0-.35-19-.35-42.46s.15-42.46.35-42.46.35,19,.35,42.46S400.52,138.53,400.33,138.53Z" style="fill: rgb(38, 50, 56); transform-origin: 400.33px 96.07px;" id="elcf8p29hzqnn" class="animable"></path><path d="M403.75,138.53c-.19,0-.35-19-.35-42.46s.16-42.46.35-42.46.35,19,.35,42.46S403.94,138.53,403.75,138.53Z" style="fill: rgb(38, 50, 56); transform-origin: 403.75px 96.07px;" id="el5lhrvinzmd2" class="animable"></path><path d="M407.17,138.53c-.19,0-.35-19-.35-42.46s.16-42.46.35-42.46.35,19,.35,42.46S407.36,138.53,407.17,138.53Z" style="fill: rgb(38, 50, 56); transform-origin: 407.17px 96.07px;" id="elwcf16k6684" class="animable"></path><path d="M410.59,138.53c-.19,0-.35-19-.35-42.46s.16-42.46.35-42.46.35,19,.35,42.46S410.79,138.53,410.59,138.53Z" style="fill: rgb(38, 50, 56); transform-origin: 410.59px 96.07px;" id="elpbsqw6fs02e" class="animable"></path><path d="M414,138.53c-.19,0-.34-19-.34-42.46s.15-42.46.34-42.46.35,19,.35,42.46S414.21,138.53,414,138.53Z" style="fill: rgb(38, 50, 56); transform-origin: 414.005px 96.07px;" id="elnep6dzkl93" class="animable"></path><path d="M417.44,138.53c-.2,0-.35-19-.35-42.46s.15-42.46.35-42.46.35,19,.35,42.46S417.63,138.53,417.44,138.53Z" style="fill: rgb(38, 50, 56); transform-origin: 417.44px 96.07px;" id="eljsaob3ekri9" class="animable"></path><path d="M420.86,138.53c-.19,0-.35-19-.35-42.46s.16-42.46.35-42.46.35,19,.35,42.46S421.05,138.53,420.86,138.53Z" style="fill: rgb(38, 50, 56); transform-origin: 420.86px 96.07px;" id="el6heye6b8bwj" class="animable"></path><path d="M424.28,138.53c-.19,0-.35-19-.35-42.46s.16-42.46.35-42.46.35,19,.35,42.46S424.47,138.53,424.28,138.53Z" style="fill: rgb(38, 50, 56); transform-origin: 424.28px 96.07px;" id="elzh7e01otplj" class="animable"></path><path d="M427.7,138.53c-.19,0-.35-19-.35-42.46s.16-42.46.35-42.46.35,19,.35,42.46S427.89,138.53,427.7,138.53Z" style="fill: rgb(38, 50, 56); transform-origin: 427.7px 96.07px;" id="eljextxg5exvo" class="animable"></path><path d="M431.12,138.53c-.19,0-.34-19-.34-42.46s.15-42.46.34-42.46.35,19,.35,42.46S431.32,138.53,431.12,138.53Z" style="fill: rgb(38, 50, 56); transform-origin: 431.125px 96.07px;" id="el4ukl8qe22be" class="animable"></path><path d="M434.55,138.53c-.2,0-.35-19-.35-42.46s.15-42.46.35-42.46.34,19,.34,42.46S434.74,138.53,434.55,138.53Z" style="fill: rgb(38, 50, 56); transform-origin: 434.545px 96.07px;" id="elei1h8smyad" class="animable"></path></g><g id="freepik--Character--inject-176" class="animable animator-active" style="transform-origin: 240.237px 339.186px;"><path d="M239.18,298.1s-14.09,5.58-22.33,13-30.56,17.27-30.56,17.27-23.39,8.77-33.49,16-48.37,25-48.37,25l14,8.58s64-17.76,72.38-22.4c6.66-3.68,10.92-4.81,21-9.06s36.65-22,36.65-22l10.9-5.31Z" style="fill: rgb(255, 191, 157); transform-origin: 181.895px 338.025px;" id="elehd4irjhtkk" class="animable"></path><path d="M360.83,430.14s3.35,2.95,2.24,6.61-1.93,2.94-1.73,8.73,3.74,19.64,1.42,22.86c-3.73,5.2-10.27,7.58-17.24,6.39-5-.86-13.74-4.15-14.45-12.38s3.14-11.89,3.65-18.69-1.58-9.82.25-16.22c1.35-4.73,6-8.31,8.33-9.86a2.13,2.13,0,0,1,2.54.13Z" style="fill: rgb(38, 50, 56); transform-origin: 347.264px 446.126px;" id="eljqqmthmkcl" class="animable"></path><path d="M378,367.61s9.92.5,24.08,11,9.19,31.67,7.93,37.12c-.76,3.33-5,13-11.21,16.95s-12.79,6.94-19.59,5.24a46.59,46.59,0,0,1-11.7-4.68c-4.56-.3-8.26,1.15-10.93,4.67l-1.62-.06a11.6,11.6,0,0,1-11.14-12.27l.38-6.34c6.39-6.28,4.24-4.89,14.57-10.76l-7.12-3.79Z" style="fill: rgb(255, 191, 157); transform-origin: 377.842px 403.009px;" id="ell1lvwzr3zj9" class="animable"></path><path d="M352.63,413.81s-1,9.43,3.7,14.95,6,5,6,5a14.11,14.11,0,0,0-5.77,4.13c-2,2.72-.48.5-.48.5s-9.08.53-11.48-4.18-.42-15-.42-15S348.41,415.08,352.63,413.81Z" style="fill: rgb(224, 224, 224); transform-origin: 352.871px 426.527px;" id="ell0ff7aru1k" class="animable"></path><path d="M358,470.22a6.42,6.42,0,0,1-4-.4,25.51,25.51,0,0,1-2.6-1.79,8.07,8.07,0,0,0-9.09.33c-1.14.87-2.12,2.1-3.53,2.39-1.79.38-3.56-.7-5-1.89h0a18.41,18.41,0,0,0,9.09,5.65c3.53.95,6.88.65,10.48,0a14.75,14.75,0,0,0,5.23-1.78,12.78,12.78,0,0,0,3.73-3.85A23.68,23.68,0,0,1,358,470.22Z" style="fill: rgb(69, 90, 100); transform-origin: 348.045px 470.951px;" id="eltlsf24cslqg" class="animable"></path><path d="M359.84,456.61c0,.09-1.26-.38-3.3-.88a31.55,31.55,0,0,0-16.18.35c-2,.58-3.22,1.1-3.25,1a3.13,3.13,0,0,1,.8-.45,21.21,21.21,0,0,1,2.34-.92,28,28,0,0,1,16.39-.35,18.76,18.76,0,0,1,2.37.82A3.23,3.23,0,0,1,359.84,456.61Z" style="fill: rgb(69, 90, 100); transform-origin: 348.475px 455.697px;" id="elpdxublov9gi" class="animable"></path><path d="M356.33,449.45a52.77,52.77,0,0,1-7.34.15,52.5,52.5,0,0,1-7.33-.37,52.77,52.77,0,0,1,7.34-.15A50.73,50.73,0,0,1,356.33,449.45Z" style="fill: rgb(255, 255, 255); transform-origin: 348.995px 449.34px;" id="elwl8huqi67n" class="animable"></path><path d="M355.82,445.81c0,.16-2.84-.24-6.34-.13s-6.28.66-6.32.5a18.87,18.87,0,0,1,6.31-1A18.49,18.49,0,0,1,355.82,445.81Z" style="fill: rgb(255, 255, 255); transform-origin: 349.49px 445.669px;" id="eltf7fz2zbyp" class="animable"></path><path d="M357.94,443.05c0,.16-3.35-.78-7.55-1.05s-7.6.18-7.62,0a7.59,7.59,0,0,1,2.22-.43,31,31,0,0,1,5.44-.11,30.71,30.71,0,0,1,5.38.85A8.11,8.11,0,0,1,357.94,443.05Z" style="fill: rgb(255, 255, 255); transform-origin: 350.355px 442.229px;" id="eloyma8qmik4i" class="animable"></path><path d="M351.82,441.11a1.35,1.35,0,0,1,.07-.43,9.87,9.87,0,0,1,.39-1.2,12.55,12.55,0,0,1,2.45-3.9c.33-.35.7-.72,1.1-1.07a5.08,5.08,0,0,1,1.44-.92,2,2,0,0,1,1-.14,1.31,1.31,0,0,1,.89.58,1.88,1.88,0,0,1-.21,2,11.27,11.27,0,0,1-1.38,1.46c-.5.46-1,.92-1.55,1.37a33.88,33.88,0,0,1-3.5,2.55l-.85.53-.15.09-.15-.11-6.19-5a3.51,3.51,0,0,1-1.2-1.46,1.16,1.16,0,0,1,.11-1,1.19,1.19,0,0,1,.84-.5,2.07,2.07,0,0,1,1.58.57,13,13,0,0,1,1.06,1,12.19,12.19,0,0,1,2.33,3.69,10.1,10.1,0,0,1,.37,1.13c.07.26.09.4.07.4s-.19-.53-.62-1.45a12.9,12.9,0,0,0-2.41-3.52,12.22,12.22,0,0,0-1.05-1,1.68,1.68,0,0,0-1.27-.46.68.68,0,0,0-.58.94,3,3,0,0,0,1.06,1.24l6.23,5-.3,0,.84-.52a31.32,31.32,0,0,0,6.32-5.21,1.42,1.42,0,0,0,.21-1.5,1,1,0,0,0-1.31-.28,4.67,4.67,0,0,0-1.32.83c-.4.33-.76.68-1.1,1a13.56,13.56,0,0,0-2.52,3.72C352,440.54,351.87,441.12,351.82,441.11Z" style="fill: rgb(255, 255, 255); transform-origin: 351.635px 437.733px;" id="elgqorzgn0mkf" class="animable"></path><path d="M372.41,414.35a8.26,8.26,0,0,1-2.12-.6,26.77,26.77,0,0,1-4.85-2.22,12,12,0,0,1-2.41-1.74A22,22,0,0,1,361.4,408a7.75,7.75,0,0,1-1.28-1.81,13,13,0,0,1,1.56,1.56c.46.49,1,1.07,1.67,1.67a12.78,12.78,0,0,0,2.35,1.64,39.51,39.51,0,0,0,4.72,2.33A9.76,9.76,0,0,1,372.41,414.35Z" style="fill: rgb(255, 154, 108); transform-origin: 366.265px 410.27px;" id="el94gl0wshnz" class="animable"></path><path d="M375.62,425.65a4.89,4.89,0,0,1-1.49-1.43,11.22,11.22,0,0,1-2-9.48,4.71,4.71,0,0,1,.79-1.9c.08,0-.21.76-.43,2a12.53,12.53,0,0,0,1.93,9.2C375.12,425,375.68,425.58,375.62,425.65Z" style="fill: rgb(255, 154, 108); transform-origin: 373.718px 419.245px;" id="elgsmr23d18v" class="animable"></path><path d="M282.3,421.66S268.89,412,265,396s0-15.29,0-15.29C265.26,380.71,288.46,395.52,282.3,421.66Z" style="fill: rgb(255, 193, 0); transform-origin: 273.306px 401.183px;" id="elz9qed5smj3" class="animable"></path><g id="elzkamxkttpuo"><path d="M282.3,421.66S268.89,412,265,396s0-15.29,0-15.29C265.26,380.71,288.46,395.52,282.3,421.66Z" style="opacity: 0.3; transform-origin: 273.306px 401.183px;" class="animable"></path></g><path d="M106.9,427.49s46.9-18.78,59.13-23.9,20.75-7.68,30.7-12.79,74-23.19,74-23.19l16.45,21.2,2,23.52s-41.23,8.91-52.6,8.76-29.52.18-29.52.18-25.48,13.07-38,16.57c-15.59,4.38-53.15,12.7-53.15,12.7Z" style="fill: rgb(255, 191, 157); transform-origin: 198.04px 409.075px;" id="elo8a9dkgqjl8" class="animable"></path><path d="M293.78,359.47l-35.72,11.76s18.92,21.4,22.05,35.65,2.19,14.78,2.19,14.78l41.95-11.78,44.46,6.44s-6.64-16.65,6.91-32.91c8.25-9.9,20.42-9.93,20.42-9.93l-33.37-20.39Z" style="fill: rgb(255, 193, 0); transform-origin: 327.05px 387.375px;" id="elebixeezb4jt" class="animable"></path><path d="M98,428.54l29.67-9.37,13.47,25.62-22.71,5.8L106.9,457s-8.9-3.17-9-4.39S98,428.54,98,428.54Z" style="fill: rgb(224, 224, 224); transform-origin: 119.506px 438.085px;" id="elxniujr4faum" class="animable"></path><path d="M301.54,371.79a10,10,0,0,1,1.21.91c.77.6,1.83,1.54,3.08,2.74a58.15,58.15,0,0,1,4.18,4.48,64.53,64.53,0,0,1,4.47,6,66.65,66.65,0,0,1,3.7,6.53,59.32,59.32,0,0,1,2.39,5.63c.59,1.64,1,3,1.26,3.93a9.23,9.23,0,0,1,.34,1.47,7.3,7.3,0,0,1-.54-1.41c-.3-.93-.77-2.25-1.41-3.86s-1.46-3.5-2.47-5.55a71.87,71.87,0,0,0-3.71-6.46,70.3,70.3,0,0,0-4.4-6c-1.46-1.76-2.84-3.29-4.07-4.51s-2.23-2.21-2.95-2.86A7.8,7.8,0,0,1,301.54,371.79Z" style="fill: rgb(38, 50, 56); transform-origin: 311.855px 387.635px;" id="eln1hsxeqpfs" class="animable"></path><path d="M73.9,391.42s-3,11.93-1.76,22.06,5.39,25,6.85,30.46.15,21.6,5.81,22.52,26.1-8.22,26.1-8.22-6.34-4.28-6.34-9.87,2.5-16.56,2.5-16.56,7.13-5,7.29-8.21-8.91-1.8-8.91-1.8-11.25-7.42-13.83-12.71-4.22-5.43-4.63-11.7-2.81-9.18-2.81-9.18-5.25-2.68-7-1.14A17.05,17.05,0,0,0,73.9,391.42Z" style="fill: rgb(38, 50, 56); transform-origin: 93.0959px 426.559px;" id="elifb1qiqma2" class="animable"></path><path d="M77.24,387a12.51,12.51,0,0,0-3.42,4.41s-3,11.94-1.77,22.07,5.4,25,6.86,30.46.14,21.6,5.81,22.52a9.48,9.48,0,0,0,4.72-.43s-5-16.1-5.18-24-6.32-24.39-6.59-33.27a109.35,109.35,0,0,1,1.5-19l1.46-3C79.32,386.57,78.41,386.16,77.24,387Z" style="fill: rgb(69, 90, 100); transform-origin: 80.597px 426.538px;" id="elclgex9sflm" class="animable"></path><path d="M93.23,411a20.36,20.36,0,0,0-2.87,1.19,24.05,24.05,0,0,0-2.38,2,4.26,4.26,0,0,1,2.11-2.44A4.17,4.17,0,0,1,93.23,411Z" style="fill: rgb(255, 255, 255); transform-origin: 90.605px 412.567px;" id="elqg9f87p184l" class="animable"></path><path d="M98,416a18.57,18.57,0,0,0-3.31,1.67,19.4,19.4,0,0,0-2.59,2.67,5.38,5.38,0,0,1,2.28-3.09A5.31,5.31,0,0,1,98,416Z" style="fill: rgb(255, 255, 255); transform-origin: 95.05px 418.168px;" id="elwtjii4rnkla" class="animable"></path><path d="M102.44,419.43c.07.13-1.08.92-2.27,2.12s-2,2.35-2.12,2.28a8,8,0,0,1,4.39-4.4Z" style="fill: rgb(255, 255, 255); transform-origin: 100.247px 421.632px;" id="elsg7u93cd6e" class="animable"></path><path d="M91.84,450.63a8,8,0,0,1-.5-2.08c-.23-1.3-.47-3.11-.64-5.12s-.21-3.84-.2-5.16a8.22,8.22,0,0,1,.16-2.14c.15,0,.23,3.26.56,7.25S92,450.6,91.84,450.63Z" style="fill: rgb(255, 255, 255); transform-origin: 91.1802px 443.38px;" id="elx7chu1oxd9i" class="animable"></path><path d="M333.21,269.62s-9.48-11.39-16.19-11.85c-4.84-.33-32.23,5-32.23,5l-27.87,18L231.4,295.16l3.16,23.12s9.79,10.09,18.49,14.23c10.51,5,15.81,6.28,18.73,8.41s16.47,7.92,16.47,7.92l3.69,11.24s19.64,15.88,32.73,18.53c18.09,3.66,53.19-16.23,53.19-16.23l-10.14-25.5Z" style="fill: rgb(38, 50, 56); transform-origin: 304.63px 318.407px;" id="elc0uuly9fq5m" class="animable"></path><polygon points="207.01 314.01 224.75 342.62 252.16 327.31 246.36 290.88 231.4 295.15 207.01 314.01" style="fill: rgb(38, 50, 56); transform-origin: 229.585px 316.75px;" id="ellond4hm8pwc" class="animable"></polygon><path d="M337.17,348.42a1.79,1.79,0,0,1-.47.15l-1.36.33c-1.18.3-2.92.64-5.07,1a98.92,98.92,0,0,1-17,1.31,100.8,100.8,0,0,1-17-1.62c-2.14-.4-3.87-.78-5.05-1.09l-1.35-.36a2.62,2.62,0,0,1-.47-.16,1.63,1.63,0,0,1,.49,0l1.38.27c1.19.25,2.92.57,5.07.93a110.28,110.28,0,0,0,33.83.31c2.15-.31,3.89-.6,5.08-.83l1.38-.24A1.65,1.65,0,0,1,337.17,348.42Z" style="fill: rgb(69, 90, 100); transform-origin: 313.285px 349.588px;" id="el9cp5o7lqwb6" class="animable"></path><path d="M341.23,348.91a3.62,3.62,0,0,1-.82.51,24,24,0,0,1-2.4,1.13,35.79,35.79,0,0,1-8.41,2.36,36.54,36.54,0,0,1-8.73.29,23.4,23.4,0,0,1-2.62-.36,3.21,3.21,0,0,1-.94-.24c0-.08,1.38.12,3.59.23a41.93,41.93,0,0,0,17-2.62C340,349.44,341.19,348.83,341.23,348.91Z" style="fill: rgb(69, 90, 100); transform-origin: 329.27px 351.12px;" id="elcdrkaeejnf" class="animable"></path><path d="M258.06,334.8a9.38,9.38,0,0,1-1.5-.42c-.48-.14-1.05-.37-1.71-.64l-1-.44-1.15-.57a47.32,47.32,0,0,1-11.3-8.17A71.9,71.9,0,0,1,232.26,314c-1-1.47-1.82-2.68-2.33-3.54a8.55,8.55,0,0,1-.76-1.35,8.56,8.56,0,0,1,.93,1.24c.56.83,1.39,2,2.45,3.43a82.43,82.43,0,0,0,9.16,10.43,51.27,51.27,0,0,0,11.11,8.21l1.12.6,1,.47c.64.3,1.19.55,1.66.72A8.37,8.37,0,0,1,258.06,334.8Z" style="fill: rgb(69, 90, 100); transform-origin: 243.615px 321.955px;" id="el6sis9a7cser" class="animable"></path><path d="M276.85,241.66a106.54,106.54,0,0,0-3.55-17.93,37,37,0,0,0-9.16-15.63c-.67-.64-5.67-4.68-6.46-4.19-.57.34,3.32,4.49,3.27,5.15-.49,6.29,1.59,12.56,4.78,18a82.45,82.45,0,0,0,11.12,14.6" style="fill: rgb(38, 50, 56); transform-origin: 267.236px 222.764px;" id="el2s90fo4pnfx" class="animable"></path><path d="M290.36,270.18l-23.1-49.74c-6.21-14-19.52-22-33.32-15.44l-1.24.69A27.33,27.33,0,0,0,221,240.87c5.44,12.09,11.62,25.38,15.12,31.55,7.24,12.77,21.2,7.68,21.2,7.68s.62,1.14,2.54,5l14.34,9.33h0Z" style="fill: rgb(255, 191, 157); transform-origin: 254.468px 248.552px;" id="el4zaloi1k0il" class="animable"></path><path d="M257.28,280.1a35.46,35.46,0,0,0,14-14.18s1.3,11.89-12.17,17.8Z" style="fill: rgb(255, 154, 108); transform-origin: 264.297px 274.82px;" id="elfkcc54far18" class="animable"></path><path d="M230.42,250.19a2.1,2.1,0,0,0,2.79.88,2,2,0,0,0,1-2.7,2.1,2.1,0,0,0-2.79-.88A2,2,0,0,0,230.42,250.19Z" style="fill: rgb(38, 50, 56); transform-origin: 232.315px 249.28px;" id="elxev6sesh4vi" class="animable"></path><path d="M226.82,245c.36.12,1.18-1.68,3.16-2.76s4-.9,4.05-1.26c.05-.16-.42-.47-1.31-.58a5.81,5.81,0,0,0-3.4.71,5.54,5.54,0,0,0-2.35,2.5C226.62,244.45,226.65,245,226.82,245Z" style="fill: rgb(38, 50, 56); transform-origin: 230.365px 242.689px;" id="el39o2prvfkd3" class="animable"></path><path d="M248.67,241.49a2.1,2.1,0,0,0,2.79.88,2,2,0,0,0,1-2.7,2.1,2.1,0,0,0-2.79-.88A2,2,0,0,0,248.67,241.49Z" style="fill: rgb(38, 50, 56); transform-origin: 250.565px 240.58px;" id="el4quduwmlfkj" class="animable"></path><path d="M246.44,234.83c.36.11,1.18-1.69,3.16-2.77s4-.89,4.05-1.25c0-.17-.42-.47-1.31-.58a5.7,5.7,0,0,0-3.4.7,5.57,5.57,0,0,0-2.36,2.5C246.24,234.23,246.27,234.78,246.44,234.83Z" style="fill: rgb(38, 50, 56); transform-origin: 249.983px 232.516px;" id="elucye6hamjbg" class="animable"></path><path d="M247.72,253.91a15.57,15.57,0,0,0-3.53,1.19c-.53.23-1.06.39-1.34.1a3,3,0,0,1-.49-1.69c-.2-1.48-.4-3-.62-4.66-1-6.61-1.92-11.93-2.19-11.89s.28,5.43,1.23,12c.24,1.62.47,3.17.7,4.65a3.3,3.3,0,0,0,.83,2.13,1.44,1.44,0,0,0,1.23.28,3.46,3.46,0,0,0,.92-.36A14.19,14.19,0,0,0,247.72,253.91Z" style="fill: rgb(38, 50, 56); transform-origin: 243.601px 246.509px;" id="elyrgzigx3iz" class="animable"></path><path d="M242.39,229c.55.36,2.17-1.23,4.48-2.57s4.45-2.05,4.4-2.7c0-.3-.68-.54-1.72-.49a8.94,8.94,0,0,0-6.77,4C242.24,228.15,242.14,228.82,242.39,229Z" style="fill: rgb(38, 50, 56); transform-origin: 246.765px 226.143px;" id="el1zi7yj13w1k" class="animable"></path><path d="M223.53,239.29c.65.23,2-1.11,4-2.16s3.76-1.62,3.89-2.29c.05-.32-.45-.63-1.4-.68a7.17,7.17,0,0,0-3.64,1,7,7,0,0,0-2.69,2.6C223.21,238.58,223.23,239.16,223.53,239.29Z" style="fill: rgb(38, 50, 56); transform-origin: 227.369px 236.738px;" id="el74of5if8y6t" class="animable"></path><path d="M271.46,230.54c.17-.22,7.39-7.48,12,1.46s-5.36,11.68-5.51,11.43S271.46,230.54,271.46,230.54Z" style="fill: rgb(255, 191, 157); transform-origin: 278.068px 235.498px;" id="el9fxfs74tvdc" class="animable"></path><path d="M278.92,238.65c0-.05.21,0,.53,0a1.77,1.77,0,0,0,1.18-.58c.77-.82.8-2.73,0-4.36a5.64,5.64,0,0,0-1.58-2,2,2,0,0,0-1.78-.6.89.89,0,0,0-.7.9c0,.31.16.46.12.5s-.27-.06-.39-.46a1.1,1.1,0,0,1,.07-.74,1.27,1.27,0,0,1,.74-.67,2.46,2.46,0,0,1,2.34.56,6,6,0,0,1,1.81,2.21c.86,1.84.8,4-.3,5a1.91,1.91,0,0,1-1.55.49C279,238.86,278.89,238.68,278.92,238.65Z" style="fill: rgb(255, 154, 108); transform-origin: 279.058px 234.732px;" id="el1tsp2puuh6x" class="animable"></path><path d="M219.34,223.09c-1.86-.08.16-7,2.92-10.37,4.18-5.15,11.67-10.77,17.35-11.85,6.85-1.29,13.32-.79,19.05,3.16a39.57,39.57,0,0,1,13,16.06,12.09,12.09,0,0,1,1.47,6.12c-.26,2.62-2.05,5.07-.57,7.76a4.2,4.2,0,0,1,.43,3.21c-.77,2.57-3.6,1.93-5.35.74-3.73-2.53-6.05-6.62-8.23-10.57-1.55-2.8-3.13-5.67-3.7-8.83-.31-1.71-.31-3.48-.71-5.18a6,6,0,0,0-2.88-4.17,6.45,6.45,0,0,0-1.09-.37,10.47,10.47,0,0,0-10.18,2.87c-4.17,4.32-11.47,11.3-14.59,10.71-4.48-.85-6.06-2.07-6.06-2.07Z" style="fill: rgb(38, 50, 56); transform-origin: 245.877px 219.598px;" id="eldek5l1chgjk" class="animable"></path><path d="M254.68,252c-.32.14.7,2.21-.35,4.55s-3.36,3.2-3.24,3.5c0,.14.69.15,1.64-.28a5.77,5.77,0,0,0,2.75-2.8,5,5,0,0,0,.16-3.75C255.3,252.32,254.81,251.92,254.68,252Z" style="fill: rgb(38, 50, 56); transform-origin: 253.508px 256.063px;" id="elfj8boxht55" class="animable"></path><path d="M328.86,415c0,.46-2.8,32.07-3.44,34.51s-6.55,23.26-6.55,23.26,2.71,2.14,5.75-1.53,4.79-9.94,4.79-10.4,3.84-8,3.84-8l2.88,24s3.67,3.83,5.27-1.68,0-22.19,0-22.19,0-2,1.76-.3,9.75,20.65,12,20.5a5.16,5.16,0,0,0,4-1.83c.32-.62-9.52-22.19-9.64-23.26S356,454.33,358,457c2.22,2.8,4,5.68,5.93,3.85,1.59-1.52-1-4.54-1.93-6-.77-1.2-8.95-15.61-9.27-20.51s-2.24-16.83-2.24-16.83l-17.78-11.27Z" style="fill: rgb(255, 191, 157); transform-origin: 341.652px 442.188px;" id="el4c45u3khtk2" class="animable"></path><path d="M317.49,299s11.11.51,11.11,2.06,24.17,36.12,26,38.32-21.85,66.8-21.85,66.8l16.76,11.85c.78-1.55,29-51.34,31.56-59.35s7.49-10.33,5.17-18.86-13.7-37-22.48-47-20.94-36.22-41.09-34.93-19.89,15-17,27.17S317.49,299,317.49,299Z" style="fill: rgb(255, 191, 157); transform-origin: 345.548px 337.937px;" id="eltaf9t2lbvy" class="animable"></path><path d="M310.83,301.6l15.09,2.58L340,322.23l30.4-19.39s-22-38.13-36.43-43.62c-10.14-3.85-27.7.11-27.7.11-.28,2.11-8.63,27.93-8.63,27.93l12.91,12.94" style="fill: rgb(38, 50, 56); transform-origin: 334.02px 289.883px;" id="eltm6laifawq" class="animable"></path><path d="M313,301.08s-.13-.08-.33-.28-.51-.49-.86-.9a27.94,27.94,0,0,1-2.76-3.65,31.56,31.56,0,0,1-2.73-29,28.11,28.11,0,0,1,2-4.1c.27-.46.52-.8.67-1a1.52,1.52,0,0,1,.27-.34,11.28,11.28,0,0,1-.77,1.48,35.39,35.39,0,0,0-1.87,4.14,32.4,32.4,0,0,0,2.7,28.71,34.94,34.94,0,0,0,2.61,3.71A12.82,12.82,0,0,1,313,301.08Z" style="fill: rgb(69, 90, 100); transform-origin: 308.5px 281.445px;" id="eldo5bgpt4npk" class="animable"></path><path d="M370.4,302.84a2.92,2.92,0,0,1-.54.41l-1.59,1.09-5.92,3.93-19.64,12.79-3.49,2.25-.22.15-.14-.23c-2.13-3.48-4.27-6.7-6.29-9.52a49.91,49.91,0,0,0-5.86-7,15.54,15.54,0,0,0-5.16-3.13c-.67-.26-1.2-.42-1.56-.53a2.7,2.7,0,0,1-.55-.19,3.75,3.75,0,0,1,.57.09c.37.09.92.22,1.6.45a15.08,15.08,0,0,1,5.33,3.05,47.32,47.32,0,0,1,6,7c2.06,2.82,4.21,6,6.36,9.52l-.36-.08,3.49-2.26L362.15,308l6-3.79c.68-.41,1.22-.75,1.65-1A4,4,0,0,1,370.4,302.84Z" style="fill: rgb(69, 90, 100); transform-origin: 344.92px 313.15px;" id="ela5bplpc260r" class="animable"></path><path d="M362.21,305.57a3.77,3.77,0,0,1-.42-.63c-.28-.47-.65-1.08-1.12-1.84-1-1.61-2.41-3.9-4.3-6.66a228.76,228.76,0,0,0-16.19-20.53,49.45,49.45,0,0,0-5.14-5.35,22.5,22.5,0,0,0-5.78-3.67,21.31,21.31,0,0,0-3-1.06,21.86,21.86,0,0,0-3-.53c-.49,0-1-.12-1.43-.14h-1.39a20,20,0,0,0-2.61.14,18.51,18.51,0,0,0-2.35.32c-.74.15-1.45.22-2.08.41-1.28.36-2.41.58-3.28.9l-2.05.67a5.57,5.57,0,0,1-.73.21,3.52,3.52,0,0,1,.69-.3l2-.77c.87-.36,2-.61,3.28-1,.64-.21,1.35-.29,2.09-.45a16.8,16.8,0,0,1,2.37-.37,20.31,20.31,0,0,1,2.64-.17h1.42c.47,0,1,.08,1.45.13a19.5,19.5,0,0,1,6.14,1.57,22.76,22.76,0,0,1,5.92,3.73,47.56,47.56,0,0,1,5.2,5.39,205,205,0,0,1,16.11,20.66c1.85,2.8,3.25,5.13,4.17,6.76.47.81.8,1.46,1,1.9A3.53,3.53,0,0,1,362.21,305.57Z" style="fill: rgb(255, 255, 255); transform-origin: 334.775px 285.16px;" id="elzy3zem92mfh" class="animable"></path><path d="M365.66,304.79a5.63,5.63,0,0,1-.43-.66c-.28-.43-.65-1.09-1.18-1.92-1-1.66-2.56-4-4.57-6.9-4-5.73-10-13.29-17-21.36a73.11,73.11,0,0,0-5.24-5.73,25,25,0,0,0-5.84-4.14,22.13,22.13,0,0,0-6.18-1.9,21.58,21.58,0,0,0-2.94-.22H320.9c-.46,0-.9.07-1.33.1a19.94,19.94,0,0,0-2.46.3c-.77.15-1.51.25-2.18.41-1.34.36-2.51.61-3.43.92l-2.14.71a4.42,4.42,0,0,1-.76.21,5.19,5.19,0,0,1,.73-.31l2.11-.8c.91-.35,2.08-.62,3.42-1,.68-.17,1.42-.29,2.19-.44a18.55,18.55,0,0,1,2.48-.34c.44,0,.89-.11,1.35-.13h1.41a20.8,20.8,0,0,1,3,.2,22.13,22.13,0,0,1,6.33,1.89,25.46,25.46,0,0,1,6,4.2,70,70,0,0,1,5.29,5.76,249.4,249.4,0,0,1,16.89,21.49c2,2.9,3.47,5.31,4.44,7,.5.84.85,1.52,1.1,2A3.9,3.9,0,0,1,365.66,304.79Z" style="fill: rgb(255, 255, 255); transform-origin: 337.13px 283.19px;" id="elgco7mrjkwn8" class="animable"></path><path d="M108.92,367.28l-26.35,5.61L71.29,386.34l-2.7,9.46.76,7.81c6,1.63,5.15-7.43,5.15-7.43l1.26.55c3.31,1.11,14.86-4.71,18.64-5.7s7.26-.82,14.32-3.41,10.33-11.07,10.33-11.07ZM93,382.74c-3.59,3.84-8.41,5.07-14.19,5.65A11.45,11.45,0,0,1,85,382.62a10.63,10.63,0,0,1,8.14,0Z" style="fill: rgb(255, 191, 157); transform-origin: 93.82px 385.543px;" id="el0795b814o7u9" class="animable"></path><path d="M94.74,380.78a3.54,3.54,0,0,1-.61,1A16.18,16.18,0,0,1,92,384a17.63,17.63,0,0,1-3.83,2.5A17.92,17.92,0,0,1,82.81,388a20.56,20.56,0,0,0-5.33,1.22,5.8,5.8,0,0,0-3.14,2.89,4.22,4.22,0,0,0-.19,2.88,8.62,8.62,0,0,0,.47,1s-.09,0-.22-.2a2.51,2.51,0,0,1-.44-.73A4.23,4.23,0,0,1,74,392a6,6,0,0,1,3.28-3.18,19.69,19.69,0,0,1,5.45-1.31,18,18,0,0,0,9-3.85A35.31,35.31,0,0,0,94.74,380.78Z" style="fill: rgb(255, 154, 108); transform-origin: 84.2166px 388.385px;" id="elynstujmcun" class="animable"></path><path d="M93.39,382.53c0,.09-1-.27-2.51-.45a10.62,10.62,0,0,0-8.73,2.68,18.89,18.89,0,0,0-2.06,1.81,21.36,21.36,0,0,0-1.54,2,5,5,0,0,1,1.27-2.26,14.74,14.74,0,0,1,2-1.95l1.3-1a7.66,7.66,0,0,1,1.58-.91,11.23,11.23,0,0,1,6.2-.72,9.37,9.37,0,0,1,1.84.49C93.18,382.38,93.4,382.5,93.39,382.53Z" style="fill: rgb(255, 154, 108); transform-origin: 85.9702px 385.073px;" id="elyzotxpvc7vs" class="animable"></path></g><defs>     <filter id="active" height="200%">         <feMorphology in="SourceAlpha" result="DILATED" operator="dilate" radius="2"></feMorphology>                <feFlood flood-color="#32DFEC" flood-opacity="1" result="PINK"></feFlood>        <feComposite in="PINK" in2="DILATED" operator="in" result="OUTLINE"></feComposite>        <feMerge>            <feMergeNode in="OUTLINE"></feMergeNode>            <feMergeNode in="SourceGraphic"></feMergeNode>        </feMerge>    </filter>    <filter id="hover" height="200%">        <feMorphology in="SourceAlpha" result="DILATED" operator="dilate" radius="2"></feMorphology>                <feFlood flood-color="#ff0000" flood-opacity="0.5" result="PINK"></feFlood>        <feComposite in="PINK" in2="DILATED" operator="in" result="OUTLINE"></feComposite>        <feMerge>            <feMergeNode in="OUTLINE"></feMergeNode>            <feMergeNode in="SourceGraphic"></feMergeNode>        </feMerge>            <feColorMatrix type="matrix" values="0   0   0   0   0                0   1   0   0   0                0   0   0   0   0                0   0   0   1   0 "></feColorMatrix>    </filter></defs></svg>